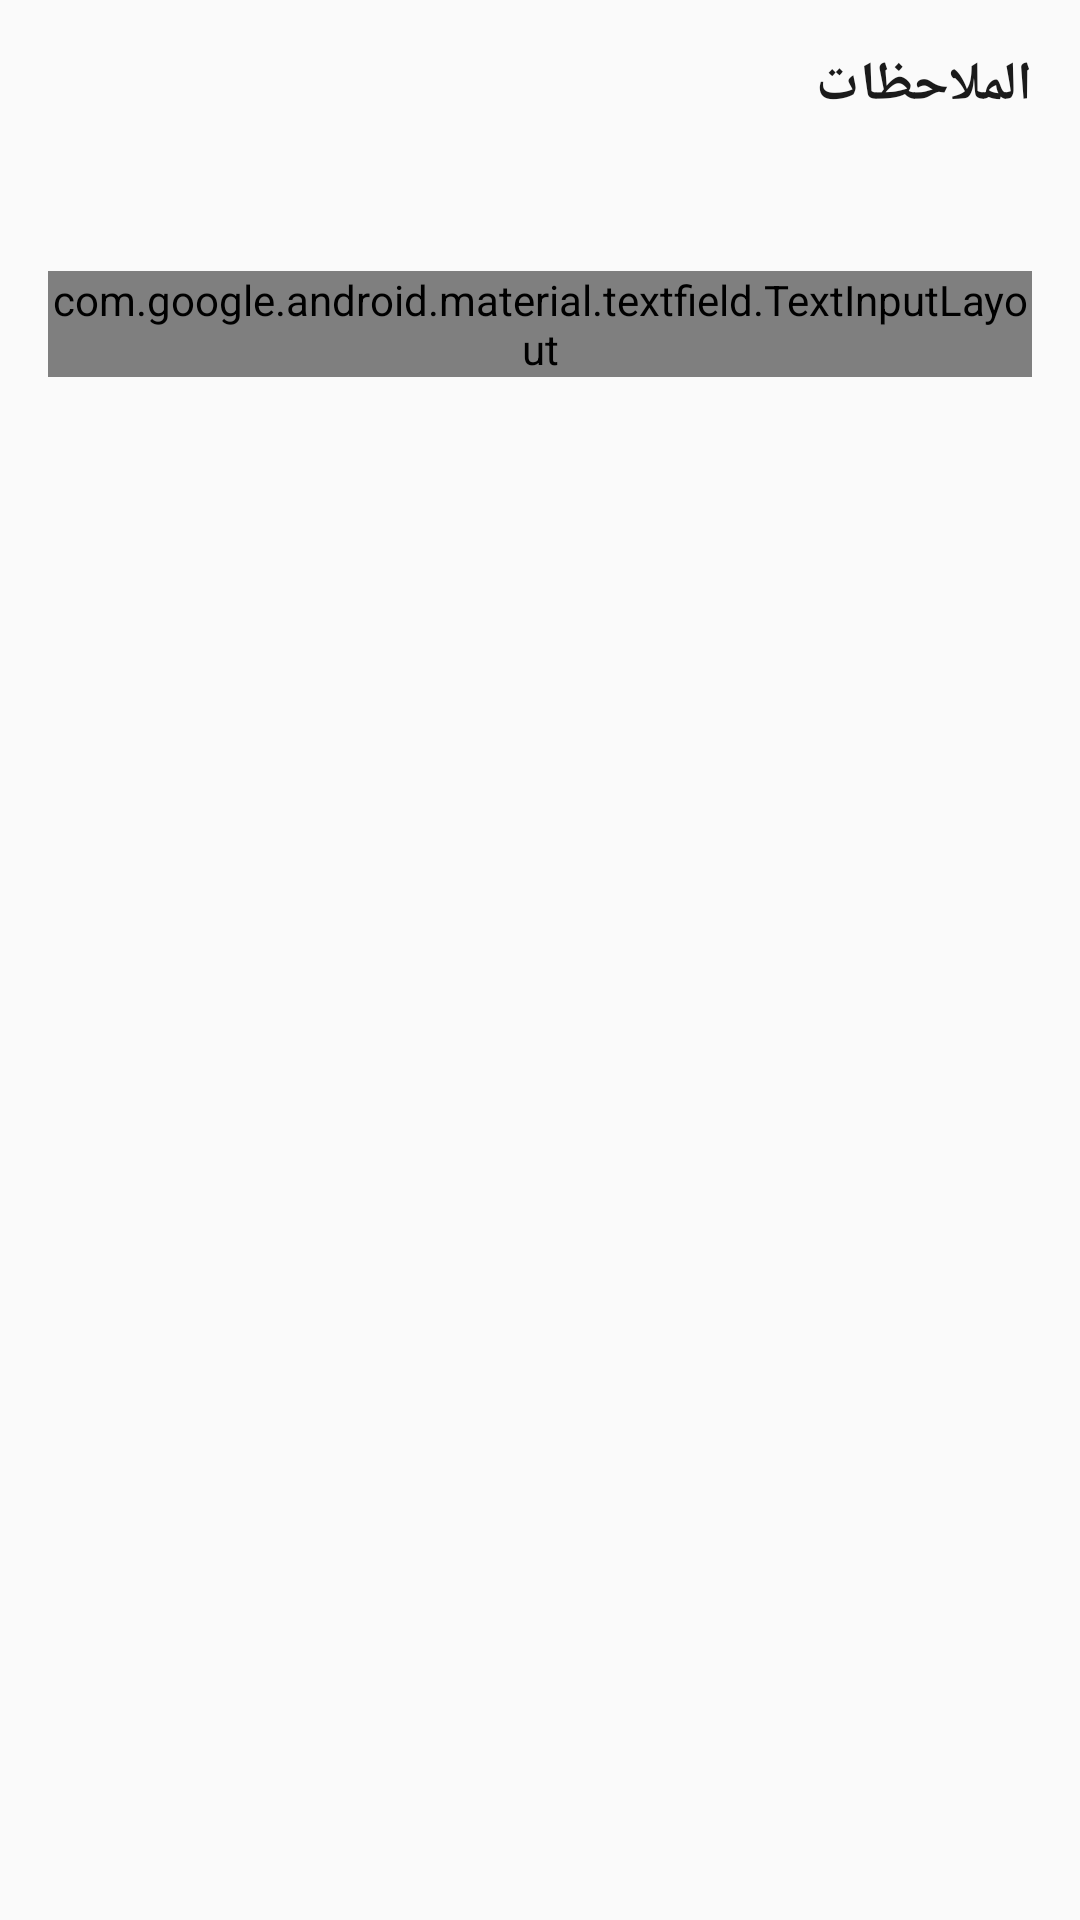

Produce the Android XML layout that renders to this screen, including the resource entries it uses.
<!-- AndroidManifest.xml: application theme AppTheme -->
<!-- res/layout/dialog_notes.xml -->
<?xml version="1.0" encoding="utf-8"?>
<LinearLayout xmlns:android="http://schemas.android.com/apk/res/android"
    xmlns:app="http://schemas.android.com/apk/res-auto"
    xmlns:tools="http://schemas.android.com/tools"
    android:layout_width="match_parent"
    android:layout_height="wrap_content"
    android:orientation="vertical">

    <TextView
        android:layout_width="match_parent"
        android:layout_height="wrap_content"
        android:padding="@dimen/reader_gutter"
        android:text="@string/reader_notes"
        android:textColor="@color/reader_on_surface"
        android:textSize="18sp"
        android:textStyle="bold" />

    
    <TextView
        android:id="@+id/notePageCaption"
        android:layout_width="match_parent"
        android:layout_height="wrap_content"
        android:paddingStart="@dimen/reader_gutter"
        android:paddingEnd="@dimen/reader_gutter"
        android:textColor="@color/reader_on_surface_variant"
        android:textSize="13sp"
        tools:text="Note on page 24" />

    <com.google.android.material.textfield.TextInputLayout
        style="@style/Widget.Material3.TextInputLayout.OutlinedBox"
        android:layout_width="match_parent"
        android:layout_height="wrap_content"
        android:layout_margin="@dimen/reader_gutter"
        android:hint="@string/reader_note_hint">

        <com.google.android.material.textfield.TextInputEditText
            android:id="@+id/noteInput"
            android:layout_width="match_parent"
            android:layout_height="wrap_content"
            android:gravity="top"
            android:inputType="textMultiLine|textCapSentences"
            android:minLines="3" />
    </com.google.android.material.textfield.TextInputLayout>

    <androidx.recyclerview.widget.RecyclerView
        android:id="@+id/notesRecycler"
        android:layout_width="match_parent"
        android:layout_height="320dp"
        android:clipToPadding="false"
        tools:listitem="@layout/item_note" />

    <TextView
        android:id="@+id/notesEmpty"
        android:layout_width="match_parent"
        android:layout_height="wrap_content"
        android:gravity="center"
        android:padding="32dp"
        android:text="@string/reader_notes_empty"
        android:textColor="@color/reader_on_surface_variant"
        android:visibility="gone"
        tools:visibility="visible" />
</LinearLayout>
<!-- res/layout/item_note.xml (included above) -->
<?xml version="1.0" encoding="utf-8"?>
<LinearLayout xmlns:android="http://schemas.android.com/apk/res/android"
    xmlns:app="http://schemas.android.com/apk/res-auto"
    xmlns:tools="http://schemas.android.com/tools"
    android:layout_width="match_parent"
    android:layout_height="wrap_content"
    android:orientation="vertical"
    android:paddingStart="@dimen/reader_gutter"
    android:paddingEnd="@dimen/reader_gutter"
    android:paddingTop="10dp"
    android:paddingBottom="10dp">

    <LinearLayout
        android:layout_width="match_parent"
        android:layout_height="wrap_content"
        android:gravity="center_vertical"
        android:orientation="horizontal">

        
        <TextView
            android:id="@+id/notePage"
            android:layout_width="wrap_content"
            android:layout_height="wrap_content"
            android:background="?attr/selectableItemBackground"
            android:padding="4dp"
            android:textColor="@color/reader_accent"
            android:textSize="13sp"
            android:textStyle="bold"
            tools:text="page 24" />

        <Space
            android:layout_width="0dp"
            android:layout_height="1dp"
            android:layout_weight="1" />

        <ImageButton
            android:id="@+id/btnEditNote"
            android:layout_width="@dimen/reader_touch_target"
            android:layout_height="@dimen/reader_touch_target"
            android:background="?attr/selectableItemBackgroundBorderless"
            android:contentDescription="@string/reader_edit"
            android:src="@drawable/ic_pdf_edit"
            app:tint="@color/reader_on_surface_variant" />

        <ImageButton
            android:id="@+id/btnDeleteNote"
            android:layout_width="@dimen/reader_touch_target"
            android:layout_height="@dimen/reader_touch_target"
            android:background="?attr/selectableItemBackgroundBorderless"
            android:contentDescription="@string/reader_delete"
            android:src="@drawable/ic_pdf_delete"
            app:tint="@color/reader_on_surface_variant" />
    </LinearLayout>

    <TextView
        android:id="@+id/noteBody"
        android:layout_width="match_parent"
        android:layout_height="wrap_content"
        android:layout_marginTop="4dp"
        android:textColor="@color/reader_on_surface"
        android:textSize="15sp"
        tools:text="The author's argument hinges on the distinction between the general and the specific." />

    <TextView
        android:id="@+id/noteTimestamp"
        android:layout_width="match_parent"
        android:layout_height="wrap_content"
        android:textColor="@color/reader_on_surface_variant"
        android:textSize="11sp"
        tools:text="12 March, 14:05" />
</LinearLayout>
<!-- resources referenced by this layout -->
<resources>
  <color name="reader_accent">#FF7A5C3E</color>
  <color name="reader_on_surface">#FF1A1A1A</color>
  <color name="reader_on_surface_variant">#FF6B6B6B</color>
  <dimen name="reader_gutter">16dp</dimen>
  <dimen name="reader_touch_target">48dp</dimen>
  <string name="reader_delete">حذف</string>
  <string name="reader_edit">تعديل</string>
  <string name="reader_note_hint">اكتب ملاحظتك</string>
  <string name="reader_notes">الملاحظات</string>
  <string name="reader_notes_empty">لا توجد ملاحظات بعد</string>
  <style name="AppTheme" parent="Theme.AppCompat.Light.DarkActionBar">
          
          <item name="colorPrimary">@color/colorPrimary</item>
          <item name="colorPrimaryDark">@color/colorPrimaryDark</item>
          <item name="colorAccent">@color/colorAccent</item>
      </style>
  <!-- not gathered from this repository: default colours our renderer supplied (Android Studio template values) -->
  <color name="colorPrimary">#FF6200EE</color>
  <color name="colorPrimaryDark">#FF3700B3</color>
  <color name="colorAccent">#FF03DAC5</color>
</resources>
